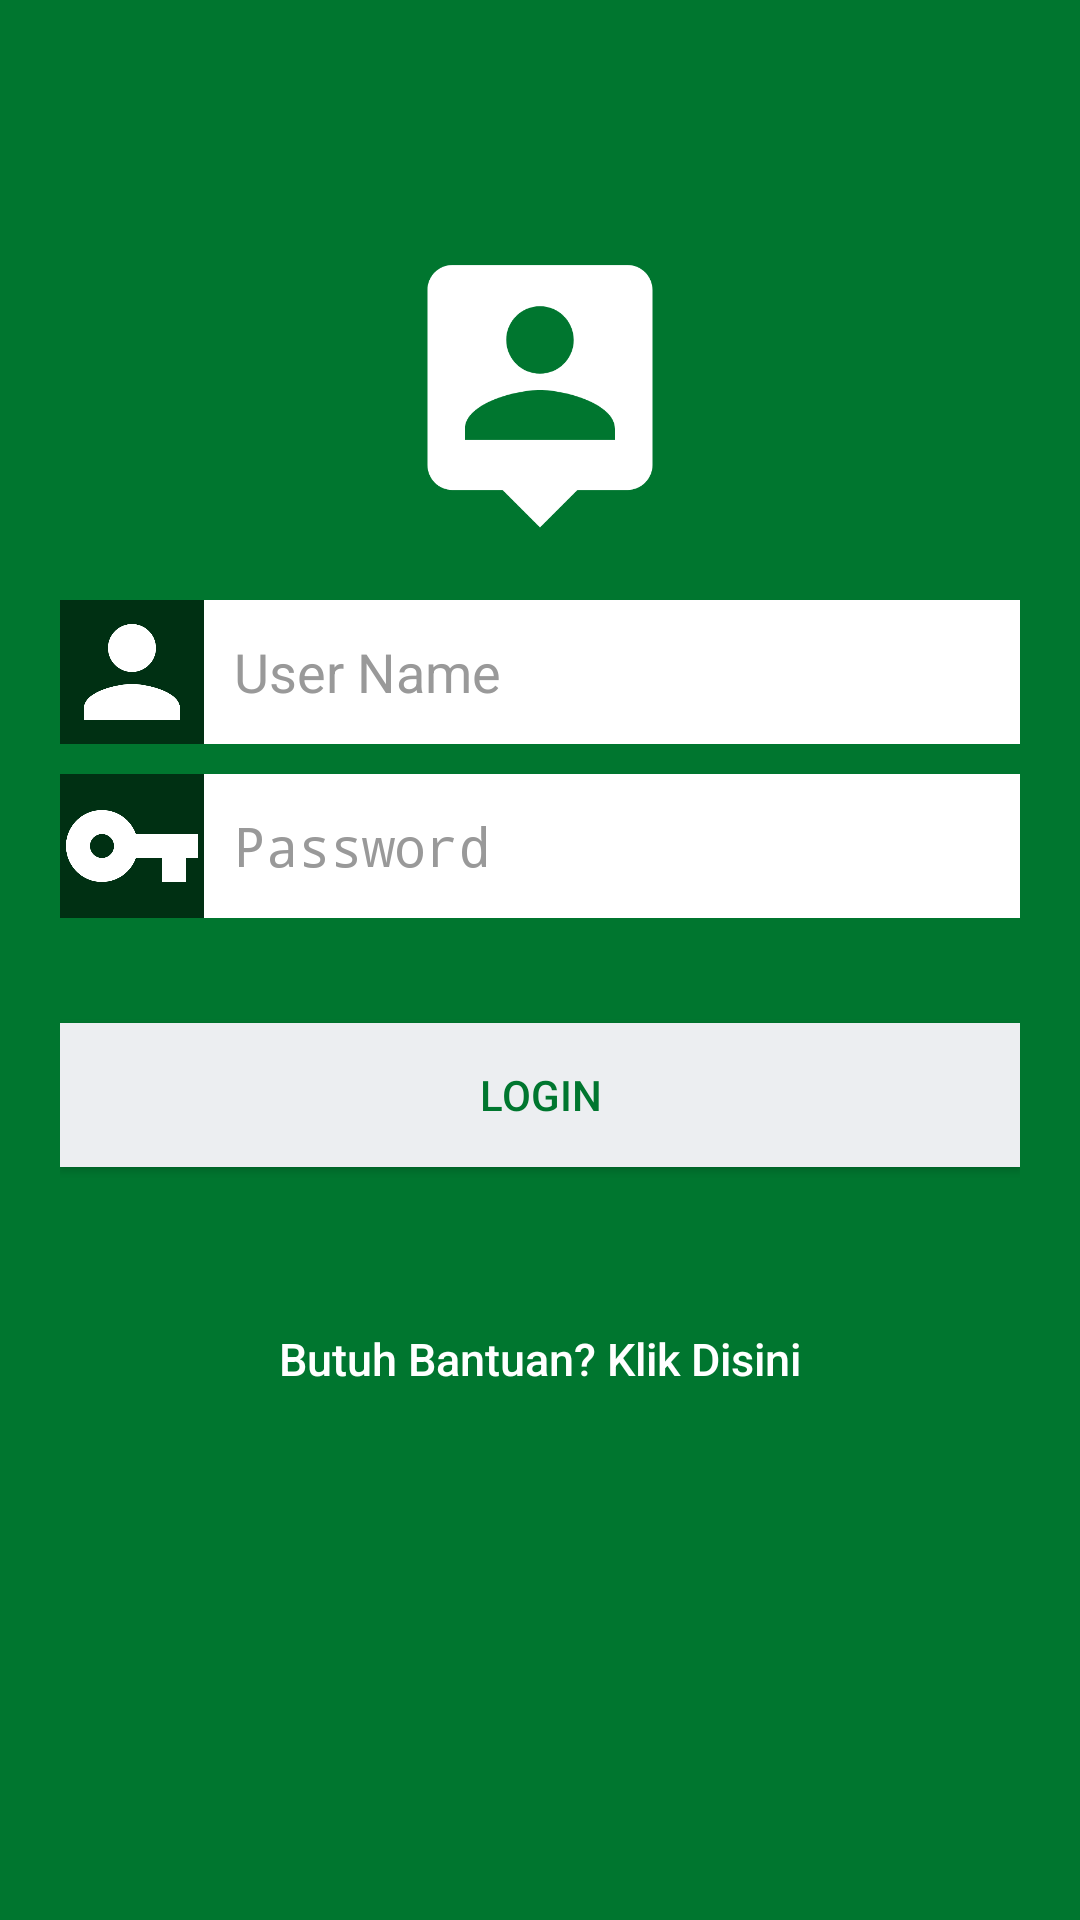

The Android layout XML behind this screen, and the referenced resources:
<!-- AndroidManifest.xml: activity theme AppTheme.NoActionBar -->
<!-- res/layout/activity_login.xml -->
<?xml version="1.0" encoding="utf-8"?>
<LinearLayout xmlns:android="http://schemas.android.com/apk/res/android"
    xmlns:app="http://schemas.android.com/apk/res-auto"
    xmlns:tools="http://schemas.android.com/tools"
    android:layout_width="match_parent"
    android:background="@color/primaryDarkColor"
    android:layout_height="match_parent"
    tools:context=".LoginActivity">

    <ScrollView
        android:layout_width="match_parent"
        android:layout_height="match_parent">

      <LinearLayout
        android:layout_width="match_parent"
        android:layout_height="wrap_content"

        android:orientation="vertical"
        android:paddingLeft="20dp"
        android:paddingRight="20dp">

        <ImageView
            android:layout_width="match_parent"
            android:id="@+id/bypasmasuk"
            android:layout_marginTop="80dp"
            android:layout_height="100dp"
            android:layout_gravity="center_horizontal"
            android:layout_marginBottom="20dp"
            android:src="@drawable/person_login_white"/>

        <LinearLayout
            android:layout_width="match_parent"
            android:layout_height="wrap_content"
            android:layout_marginBottom="10dp"
            android:orientation="horizontal">

            <ImageView
                android:layout_width="wrap_content"
                android:layout_height="wrap_content"
                android:src="@drawable/ic_person_black_24dp"
                android:background="@color/black_transparant"/>
            <EditText
                android:layout_width="match_parent"
                android:layout_height="match_parent"
                android:id="@+id/user2"
                android:hint="@string/hint_username_login"
                android:background="@color/white"
                android:padding="10dp"
                android:singleLine="true"
                android:textColor="@color/input_login"
                android:textColorHint="@color/input_login_hint"/>

        </LinearLayout>
        <LinearLayout
            android:layout_width="match_parent"
            android:layout_height="wrap_content"
            android:orientation="horizontal"
            android:layout_marginBottom="10dp">

            <ImageView
                android:layout_width="wrap_content"
                android:layout_height="wrap_content"
                android:src="@drawable/password_icon"
                android:background="@color/black_transparant"
                />
            <EditText
                android:layout_width="fill_parent"
                android:layout_height="match_parent"
                android:id="@+id/password"
                android:padding="10dp"
                android:background="@color/white"
                android:hint="@string/hint_password"
                android:inputType="textPassword"
                android:textColor="@color/input_login"
                android:textColorHint="@color/input_login_hint"
                />

        </LinearLayout>



        <Button
            android:layout_width="fill_parent"
            android:layout_height="match_parent"
            android:id="@+id/btnlogin"
            android:layout_marginTop="25dp"
            android:background="@color/btn_login_bg"
            android:text="@string/btn_login"
            android:textColor="@color/primaryDarkColor"/>

        <Button
            android:layout_width="fill_parent"
            android:layout_height="wrap_content"
            android:id="@+id/btnLinkToForgotPsswrd"
            android:layout_marginTop="40dip"
            android:background="@null"
            android:text="@string/btn_butuh_bantuan"
            android:textAllCaps="false"
            android:textColor="@color/white"
            android:textSize="15dp"
            />

        </LinearLayout>


    </ScrollView>


</LinearLayout>
<!-- resources referenced by this layout -->
<resources>
  <color name="black_transparant">#96000000</color>
  <color name="btn_login_bg">#eceef1</color>
  <color name="input_login">#222222</color>
  <color name="input_login_hint">#999999</color>
  <color name="primaryDarkColor">#00762f</color>
  <color name="white">#FFFF</color>
  <!-- drawable ic_person_black_24dp (drawable) -->
  <vector android:height="48dp" android:tint="#ffffff"
      android:viewportHeight="24.0" android:viewportWidth="24.0"
      android:width="48dp" xmlns:android="http://schemas.android.com/apk/res/android">
      <path android:fillColor="#ffffff" android:pathData="M12,12c2.21,0 4,-1.79 4,-4s-1.79,-4 -4,-4 -4,1.79 -4,4 1.79,4 4,4zM12,14c-2.67,0 -8,1.34 -8,4v2h16v-2c0,-2.66 -5.33,-4 -8,-4z"/>
  </vector>
  <!-- drawable password_icon (drawable) -->
  <vector android:autoMirrored="true" android:height="48dp"
      android:tint="#FFFFFF" android:viewportHeight="24.0"
      android:viewportWidth="24.0" android:width="48dp" xmlns:android="http://schemas.android.com/apk/res/android">
      <path android:fillColor="#ffffff" android:pathData="M12.65,10C11.83,7.67 9.61,6 7,6c-3.31,0 -6,2.69 -6,6s2.69,6 6,6c2.61,0 4.83,-1.67 5.65,-4H17v4h4v-4h2v-4H12.65zM7,14c-1.1,0 -2,-0.9 -2,-2s0.9,-2 2,-2 2,0.9 2,2 -0.9,2 -2,2z"/>
  </vector>
  <!-- drawable person_login_white (drawable) -->
  <vector android:autoMirrored="true" android:height="48dp"
      android:tint="#FFFFFF" android:viewportHeight="24.0"
      android:viewportWidth="24.0" android:width="48dp" xmlns:android="http://schemas.android.com/apk/res/android">
      <path android:fillColor="#ffffff" android:pathData="M19,2L5,2c-1.11,0 -2,0.9 -2,2v14c0,1.1 0.89,2 2,2h4l3,3 3,-3h4c1.1,0 2,-0.9 2,-2L21,4c0,-1.1 -0.9,-2 -2,-2zM12,5.3c1.49,0 2.7,1.21 2.7,2.7 0,1.49 -1.21,2.7 -2.7,2.7 -1.49,0 -2.7,-1.21 -2.7,-2.7 0,-1.49 1.21,-2.7 2.7,-2.7zM18,16L6,16v-0.9c0,-2 4,-3.1 6,-3.1s6,1.1 6,3.1v0.9z"/>
  </vector>
  <string name="btn_butuh_bantuan">Butuh Bantuan? Klik Disini</string>
  <string name="btn_login">LOGIN</string>
  <string name="hint_password">Password</string>
  <string name="hint_username_login">User Name</string>
  <style name="AppTheme.NoActionBar">
          <item name="windowActionBar">false</item>
          <item name="windowNoTitle">true</item>
      </style>
</resources>
